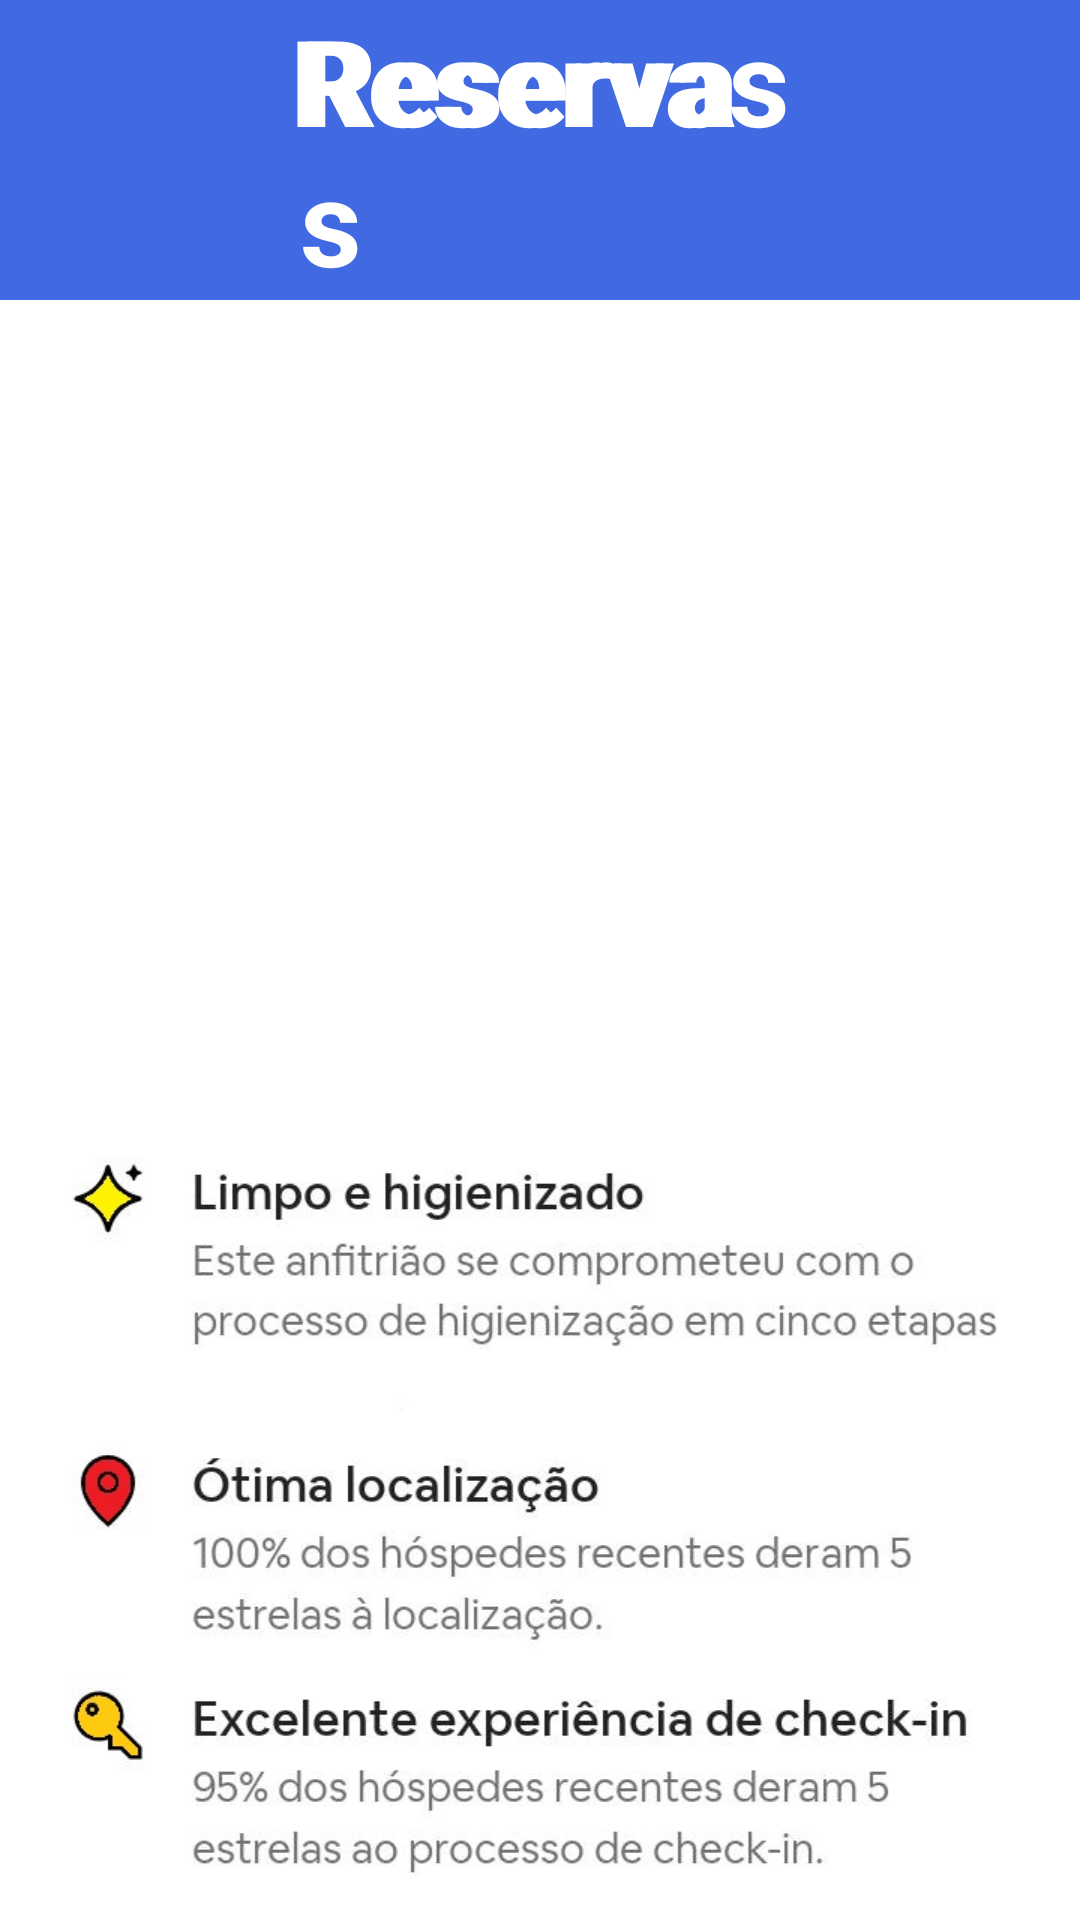

Here is an Android app screen rendered from its layout file. Give the layout XML and the strings, colors and styles it references.
<!-- AndroidManifest.xml: application theme Theme.HotelHilbert1 -->
<!-- res/layout/detalhes_solteiro.xml -->
<?xml version="1.0" encoding="utf-8"?>
<androidx.constraintlayout.widget.ConstraintLayout xmlns:android="http://schemas.android.com/apk/res/android"
    android:layout_width="match_parent"
    android:layout_height="match_parent"
    xmlns:app="http://schemas.android.com/apk/res-auto">
    <include layout="@layout/activity_detalhes_quarto"/>

    <TextView
        android:id="@+id/text_reserva"
        android:layout_width="match_parent"
        android:layout_height="wrap_content"
        android:text="@string/reservas"
        android:layout_margin="100dp"
        app:layout_constraintStart_toStartOf="parent"
        app:layout_constraintEnd_toEndOf="parent"
        app:layout_constraintBottom_toTopOf="@+id/toolbar"
        style="@style/quartos_sobre"/>
    <ImageView
        android:id="@+id/img_solteiro"
        android:layout_width="match_parent"
        android:layout_height="250dp"
        android:layout_marginTop="45dp"
        android:src="@drawable/solteiro"
        app:layout_constraintTop_toBottomOf="@+id/text_reserva"/>














    











</androidx.constraintlayout.widget.ConstraintLayout>
<!-- res/layout/activity_detalhes_quarto.xml (included above) -->
<?xml version="1.0" encoding="utf-8"?>
<androidx.core.widget.NestedScrollView
    android:layout_width="match_parent"
    android:layout_height="match_parent"
    android:fillViewport="true"
    xmlns:android="http://schemas.android.com/apk/res/android">
<androidx.constraintlayout.widget.ConstraintLayout
    xmlns:app="http://schemas.android.com/apk/res-auto"
    xmlns:tools="http://schemas.android.com/tools"
    android:layout_width="match_parent"
    android:layout_height="match_parent"
    tools:context=".detalhes_quarto">
    <include layout="@layout/toolbar"/>


    <TextView
        android:id="@+id/text_reserva"
        android:layout_width="match_parent"
        android:layout_height="wrap_content"
        android:text="@string/reservas"
        android:textSize="40sp"
        android:layout_marginTop="100dp"
        android:gravity="center"
        app:layout_constraintBottom_toTopOf="@+id/img_fundo"
        style="@style/quartos_sobre"/>






    <ImageView
        android:id="@+id/img_detaills"
        android:layout_width="match_parent"
        android:layout_height="300dp"
        android:layout_marginTop="300dp"
        android:src="@drawable/details"
        app:layout_constraintTop_toBottomOf="@+id/text_reserva"
        app:layout_constraintEnd_toEndOf="parent"
        app:layout_constraintStart_toStartOf="parent"
        />














</androidx.constraintlayout.widget.ConstraintLayout>
</androidx.core.widget.NestedScrollView>
<!-- res/layout/toolbar.xml (included above) -->
<?xml version="1.0" encoding="utf-8"?>
<RelativeLayout xmlns:android="http://schemas.android.com/apk/res/android"
    android:layout_width="match_parent"
    android:layout_height="wrap_content"
    android:background="@color/royal"
    >

    <RelativeLayout
        android:id="@+id/toolbar"
        android:layout_width="match_parent"
        android:layout_height="wrap_content"
        android:padding="100dp" />

    <ImageView
        android:id="@+id/right_icon"
        android:layout_width="wrap_content"
        android:layout_height="wrap_content"
        android:layout_alignParentStart="true"
        android:layout_centerVertical="true"
        android:layout_marginLeft="10dp"
        android:src="@drawable/ic_back" />



</RelativeLayout>
<!-- resources referenced by this layout -->
<resources>
  <color name="royal">#4169E1</color>
  <color name="white">#FFFFFFFF</color>
  <!-- drawable button_reservar (drawable) -->
  <?xml version="1.0" encoding="utf-8"?>
  <shape xmlns:android="http://schemas.android.com/apk/res/android">
  
      <corners android:radius="20dp"/>
      <solid android:color="@color/orange"/>
  
  
  </shape>
  <!-- drawable details: jpg bitmap (drawable, 71578 bytes) -->
  <string name="checkin">Realizar check-in</string>
  <string name="reservar">Reservar</string>
  <string name="reservas">Reservas</string>
  <style name="quartos_sobre">
          <item name="android:textColor">@color/white</item>
          <item name="android:textSize">40sp</item>
          <item name="android:textStyle">bold</item>
  
      </style>
  <style name="Theme.HotelHilbert1" parent="Theme.MaterialComponents.DayNight.DarkActionBar">
          
          <item name="colorPrimary">@color/purple_500</item>
          <item name="colorPrimaryVariant">@color/purple_700</item>
          <item name="colorOnPrimary">@color/white</item>
          
          <item name="colorSecondary">@color/teal_200</item>
          <item name="colorSecondaryVariant">@color/teal_700</item>
          <item name="colorOnSecondary">@color/black</item>
          
          <item name="android:statusBarColor" tools:targetApi="l">?attr/colorPrimaryVariant</item>
          
      </style>
  <color name="orange">#FFA500</color>
  <color name="purple_500">#FF6200EE</color>
  <color name="purple_700">#FF3700B3</color>
  <color name="teal_200">#FF03DAC5</color>
  <color name="teal_700">#FF018786</color>
  <color name="black">#FF000000</color>
</resources>
